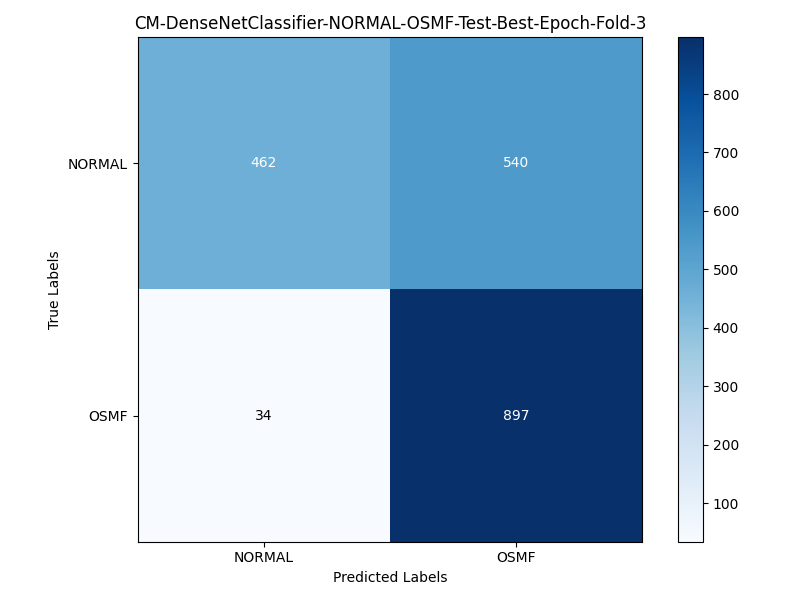

Data behind this chart, as committed beside it:
, NORMAL, OSMF
NORMAL, 462, 540
OSMF, 34, 897
